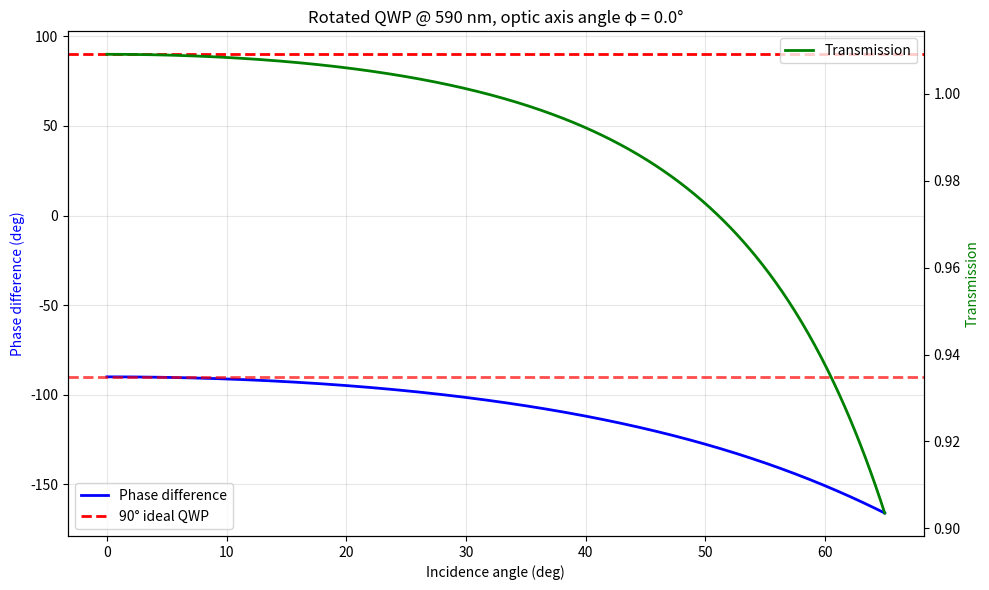
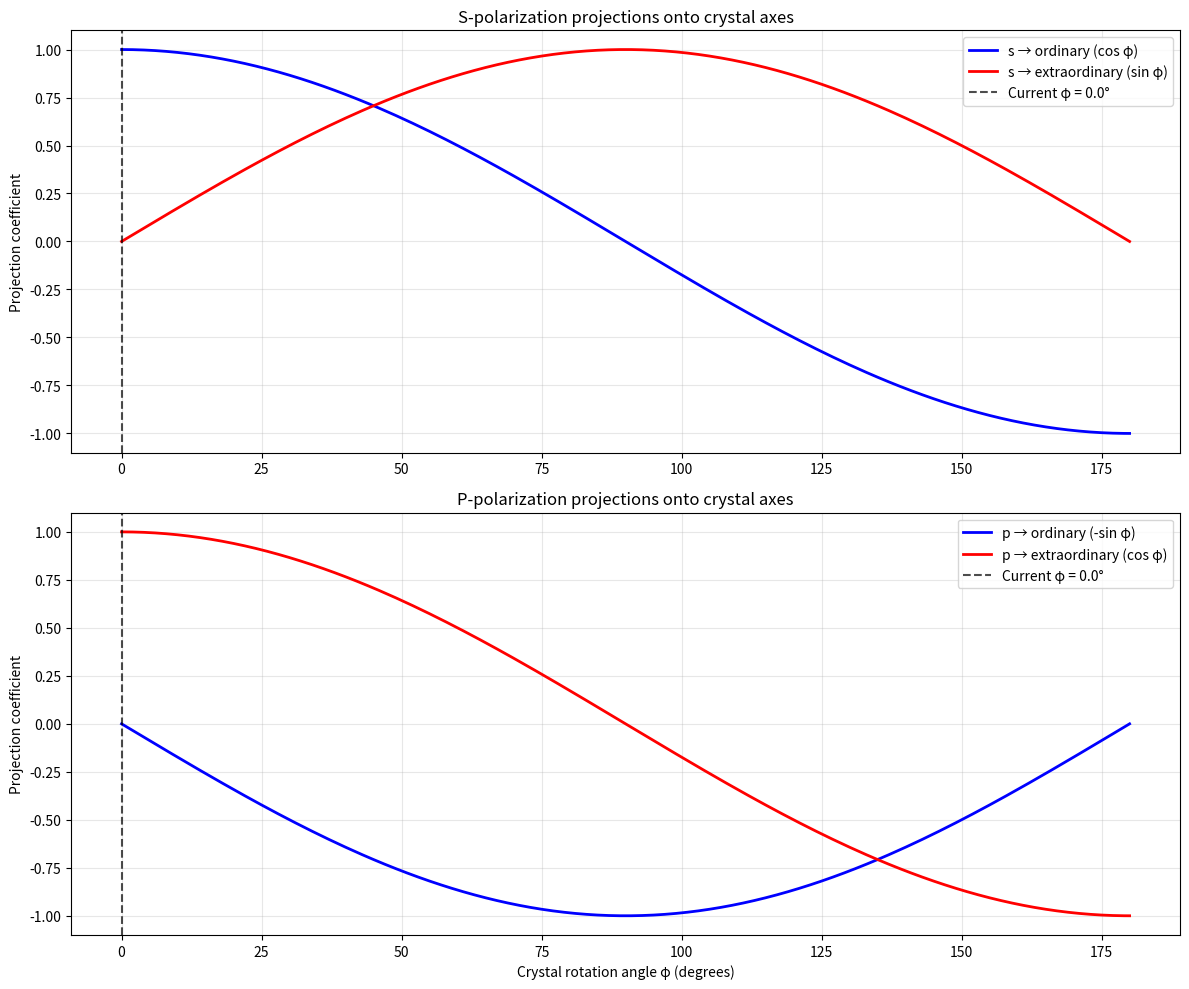
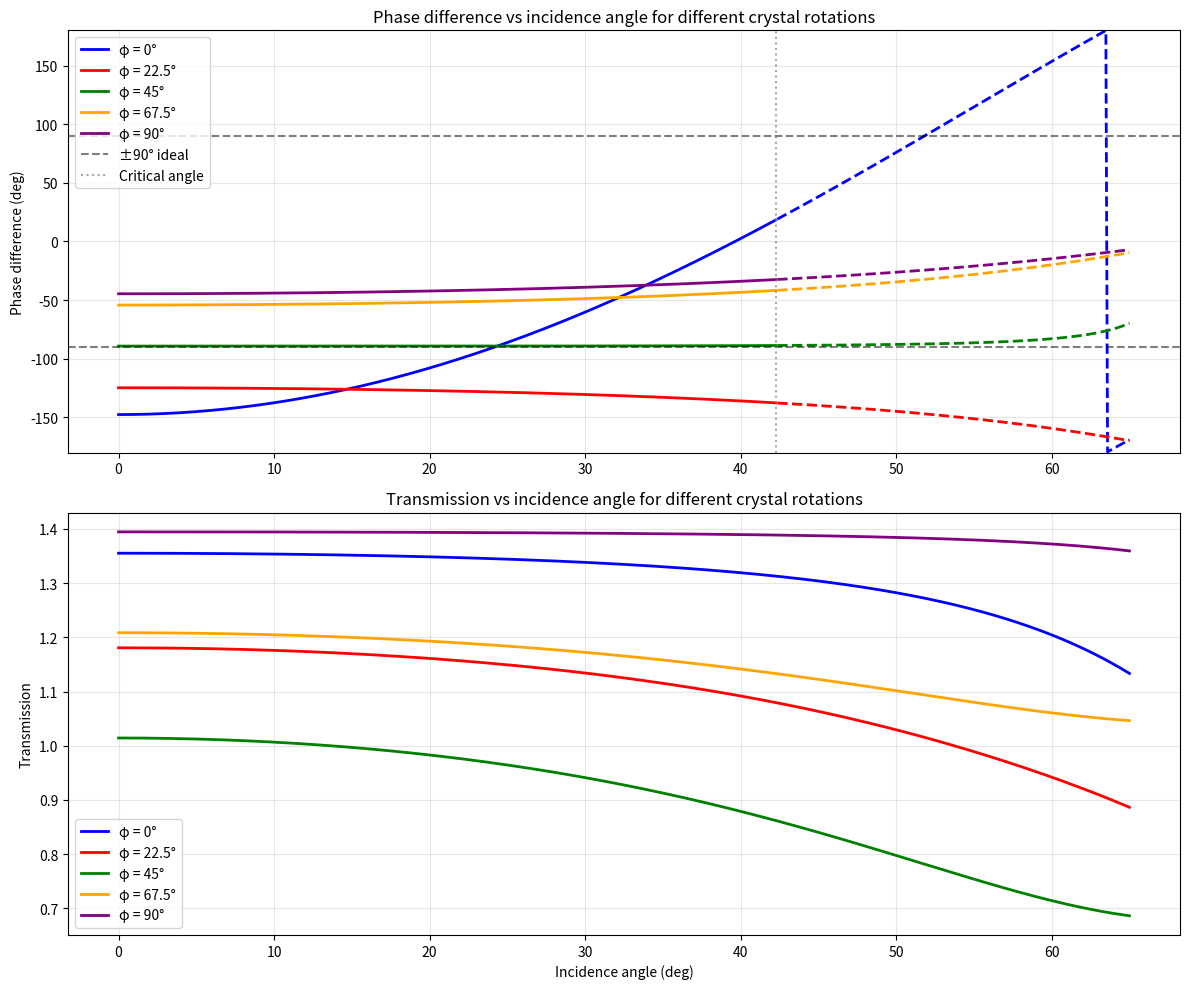

These figures' Python source, in order:
#!/usr/bin/env python3
# -*- coding: utf-8 -*-
"""
Created on Thu May 29 17:45:33 2025

[redacted]
"""

#!/usr/bin/env python3
"""
2×2 Jones-layer TMM for silica–calcite–air QWP with arbitrary in-plane optic axis angle φ.
This properly handles rotation of the birefringent axis in the plane of incidence.

Dependencies:
    numpy, matplotlib

Run:
    python jones_qwp_rotated.py

Outputs phase difference and transmission vs. incidence angle.
"""
import numpy as np
import matplotlib.pyplot as plt

# ── 1) Materials & design ─────────────────────────────────────────────────────
λ0   = 590e-9      # design wavelength [m]
n1   = 1.45        # silica
n_o  = 1.658       # calcite ordinary index
n_e  = 1.486       # calcite extraordinary index
n3   = 1.0         # air
# set in-plane optic-axis rotation angle (radians)
phi  = np.deg2rad(0)   # Start with 0° to check against your original case

d_qwp = λ0/(4*abs(n_e - n_o))  # QWP thickness [m]
print(f"Calcite QWP thickness: {d_qwp*1e6:.3f} μm")

# ── 2) Utility functions ─────────────────────────────────────────────────────
def R(angle):
    """Rotation matrix for 2D coordinate transformation."""
    c, s = np.cos(angle), np.sin(angle)
    return np.array([[c, -s], [s, c]])

def get_rotated_indices(phi):
    """
    Get the effective indices for s and p polarizations when crystal is rotated by phi.
    For uniaxial crystal with optic axis rotated in-plane by angle phi:
    - Crystal axes: ordinary at angle phi, extraordinary at angle phi+90°
    """
    # In rotated crystal:
    # s-direction projection onto crystal axes
    s_proj_o = np.cos(phi)  # projection of s onto ordinary axis
    s_proj_e = np.sin(phi)  # projection of s onto extraordinary axis
    
    # p-direction projection onto crystal axes  
    p_proj_o = -np.sin(phi)  # projection of p onto ordinary axis
    p_proj_e = np.cos(phi)   # projection of p onto extraordinary axis
    
    return s_proj_o, s_proj_e, p_proj_o, p_proj_e

def effective_index_general(n_o, n_e, cos_theta_o, cos_theta_e):
    """
    Calculate effective index for arbitrary direction in uniaxial crystal.
    For direction making angles with ordinary and extraordinary axes.
    """
    # This is a simplified model - in reality, you need the full tensor approach
    # For small rotations, this gives reasonable approximation
    return n_o  # This needs refinement for the general case

# ── 3) Fresnel coefficients ────────────────────────────────────────────────────
def fresnel_s(n_i, n_t, θ_i, θ_t):
    return (n_i*np.cos(θ_i) - n_t*np.cos(θ_t)) / (n_i*np.cos(θ_i) + n_t*np.cos(θ_t))

def fresnel_p(n_i, n_t, θ_i, θ_t):
    return (n_t*np.cos(θ_i) - n_i*np.cos(θ_t)) / (n_t*np.cos(θ_i) + n_i*np.cos(θ_t))

# ── 4) Jones matrix with proper axis rotation ──────────────────────────────────
def jones_qwp_rotated(theta_inc, phi):
    """
    Calculate Jones matrix for rotated QWP.
    
    Physical picture:
    1. Incident s,p components hit rotated crystal
    2. Each component gets split between ordinary and extraordinary rays
    3. These propagate with different phase velocities
    4. At exit, they recombine and exit into air
    """
    
    θ1 = theta_inc
    
    # Get projections of s,p onto crystal axes
    s_proj_o, s_proj_e, p_proj_o, p_proj_e = get_rotated_indices(phi)
    
    # Calculate refraction angles for ordinary and extraordinary rays
    θ_o = np.arcsin(n1*np.sin(θ1)/n_o)
    θ_e = np.arcsin(n1*np.sin(θ1)/n_e)  # Use true n_e, not effective
    
    # Fresnel coefficients for interfaces
    # Interface 1: silica -> calcite
    rs_o1 = fresnel_s(n1, n_o, θ1, θ_o)
    ts_o1 = 1 + rs_o1
    rp_o1 = fresnel_p(n1, n_o, θ1, θ_o)
    tp_o1 = 1 + rp_o1
    
    rs_e1 = fresnel_s(n1, n_e, θ1, θ_e)
    ts_e1 = 1 + rs_e1
    rp_e1 = fresnel_p(n1, n_e, θ1, θ_e)
    tp_e1 = 1 + rp_e1
    
    # Phase accumulation in crystal
    k0 = 2*np.pi/λ0
    δ_o = k0 * n_o * d_qwp * np.cos(θ_o)
    δ_e = k0 * n_e * d_qwp * np.cos(θ_e)
    
    # Interface 2: calcite -> air
    # Note: angles are same as interface 1 by reciprocity
    rs_o2 = fresnel_s(n_o, n3, θ_o, θ1)
    ts_o2 = 1 + rs_o2
    rp_o2 = fresnel_p(n_o, n3, θ_o, θ1)
    tp_o2 = 1 + rp_o2
    
    rs_e2 = fresnel_s(n_e, n3, θ_e, θ1)
    ts_e2 = 1 + rs_e2
    rp_e2 = fresnel_p(n_e, n3, θ_e, θ1)
    tp_e2 = 1 + rp_e2
    
    # Build Jones matrix components
    # For s-polarized input:
    # - s_proj_o fraction goes via ordinary ray
    # - s_proj_e fraction goes via extraordinary ray
    J11 = (s_proj_o * ts_o1 * np.exp(1j*δ_o) * ts_o2 * s_proj_o + 
           s_proj_e * ts_e1 * np.exp(1j*δ_e) * ts_e2 * s_proj_e)
    
    J21 = (s_proj_o * tp_o1 * np.exp(1j*δ_o) * tp_o2 * p_proj_o + 
           s_proj_e * tp_e1 * np.exp(1j*δ_e) * tp_e2 * p_proj_e)
    
    # For p-polarized input:
    J12 = (p_proj_o * ts_o1 * np.exp(1j*δ_o) * ts_o2 * s_proj_o + 
           p_proj_e * ts_e1 * np.exp(1j*δ_e) * ts_e2 * s_proj_e)
    
    J22 = (p_proj_o * tp_o1 * np.exp(1j*δ_o) * tp_o2 * p_proj_o + 
           p_proj_e * tp_e1 * np.exp(1j*δ_e) * tp_e2 * p_proj_e)
    
    return np.array([[J11, J12], [J21, J22]])

# ── 5) Sweep angles & evaluate ─────────────────────────────────────────────────
thetas = np.linspace(0, 65, 601)*np.pi/180
phase = []
Ttot  = []

for θ in thetas:
    J = jones_qwp_rotated(θ, phi)
    # launch 45° linear in lab: [Es; Ep] = [1,1]/√2
    Ein = np.array([1, 1])/np.sqrt(2)
    Eout = J.dot(Ein)
    
    # phase difference Ep relative to Es
    φ_diff = np.angle(Eout[1]) - np.angle(Eout[0])
    phase.append(np.degrees((φ_diff + np.pi) % (2*np.pi) - np.pi))
    
    # total transmitted intensity
    Ttot.append(np.abs(Eout[0])**2 + np.abs(Eout[1])**2)

phase = np.array(phase)
Ttot  = np.array(Ttot)

# ── 6) Plot ─────────────────────────────────────────────────────────────────
fig, ax1 = plt.subplots(figsize=(10, 6))
ax1.plot(thetas*180/np.pi, phase, 'b-', linewidth=2, label='Phase difference')
ax1.axhline(90, color='r', ls='--', linewidth=2, label='90° ideal QWP')
ax1.axhline(-90, color='r', ls='--', linewidth=2, alpha=0.7)
ax1.set_xlabel('Incidence angle (deg)')
ax1.set_ylabel('Phase difference (deg)', color='b')
ax1.grid(True, alpha=0.3)
ax1.legend()

ax2 = ax1.twinx()
ax2.plot(thetas*180/np.pi, Ttot, 'g-', linewidth=2, label='Transmission')
ax2.set_ylabel('Transmission', color='g')
ax2.legend(loc='upper right')

plt.title(f'Rotated QWP @ {λ0*1e9:.0f} nm, optic axis angle φ = {np.degrees(phi):.1f}°')
plt.tight_layout()
plt.show()

# ── 7) Projection Analysis & Visualization ─────────────────────────────────
def plot_projections():
    """Plot how s and p projections onto crystal axes vary with rotation angle."""
    phi_range = np.linspace(0, 180, 181)  # 0 to 180 degrees
    
    s_proj_o_vals = []
    s_proj_e_vals = []
    p_proj_o_vals = []
    p_proj_e_vals = []
    
    for phi_deg in phi_range:
        phi_rad = np.deg2rad(phi_deg)
        s_o, s_e, p_o, p_e = get_rotated_indices(phi_rad)
        s_proj_o_vals.append(s_o)
        s_proj_e_vals.append(s_e)
        p_proj_o_vals.append(p_o)
        p_proj_e_vals.append(p_e)
    
    fig, (ax1, ax2) = plt.subplots(2, 1, figsize=(12, 10))
    
    # Plot s-polarization projections
    ax1.plot(phi_range, s_proj_o_vals, 'b-', linewidth=2, label='s → ordinary (cos φ)')
    ax1.plot(phi_range, s_proj_e_vals, 'r-', linewidth=2, label='s → extraordinary (sin φ)')
    ax1.axvline(np.degrees(phi), color='k', ls='--', alpha=0.7, label=f'Current φ = {np.degrees(phi):.1f}°')
    ax1.set_ylabel('Projection coefficient')
    ax1.set_title('S-polarization projections onto crystal axes')
    ax1.grid(True, alpha=0.3)
    ax1.legend()
    ax1.set_ylim(-1.1, 1.1)
    
    # Plot p-polarization projections  
    ax2.plot(phi_range, p_proj_o_vals, 'b-', linewidth=2, label='p → ordinary (-sin φ)')
    ax2.plot(phi_range, p_proj_e_vals, 'r-', linewidth=2, label='p → extraordinary (cos φ)')
    ax2.axvline(np.degrees(phi), color='k', ls='--', alpha=0.7, label=f'Current φ = {np.degrees(phi):.1f}°')
    ax2.set_xlabel('Crystal rotation angle φ (degrees)')
    ax2.set_ylabel('Projection coefficient')
    ax2.set_title('P-polarization projections onto crystal axes')
    ax2.grid(True, alpha=0.3)
    ax2.legend()
    ax2.set_ylim(-1.1, 1.1)
    
    plt.tight_layout()
    plt.show()
    
    # Show current values
    s_o, s_e, p_o, p_e = get_rotated_indices(phi)
    print(f"\nProjection coefficients for φ = {np.degrees(phi):.1f}°:")
    print(f"s-pol: {s_o:+.3f}×ordinary + {s_e:+.3f}×extraordinary")
    print(f"p-pol: {p_o:+.3f}×ordinary + {p_e:+.3f}×extraordinary")
    print(f"\nIntensity splitting:")
    print(f"s-pol: {s_o**2:.3f} → ordinary, {s_e**2:.3f} → extraordinary")
    print(f"p-pol: {p_o**2:.3f} → ordinary, {p_e**2:.3f} → extraordinary")

# ── 8) Analysis ─────────────────────────────────────────────────────────────
print(f"\nRotation angle φ = {np.degrees(phi):.1f}°")
print(f"Normal incidence: Δφ = {phase[0]:.1f}°, T = {Ttot[0]:.3f}")
print(f"At 30°: Δφ = {phase[300]:.1f}°, T = {Ttot[300]:.3f}")
print(f"At 60°: Δφ = {phase[500]:.1f}°, T = {Ttot[500]:.3f}")

# Plot projection analysis
plot_projections()

# ── 9) Compare multiple rotation angles ────────────────────────────────────────
#this splits the data into two parts, one before and one after the critical angle where TIR will stop the light transmitting anyway
def compare_rotation_angles(angles_deg, thetas=thetas):
    """Compare QWP performance for different rotation angles."""
    import numpy as np
    import matplotlib.pyplot as plt

    fig, (ax1, ax2) = plt.subplots(2, 1, figsize=(12, 10))

    colors = ['blue', 'red', 'green', 'orange', 'purple']

    # Calculate critical angle in radians
    theta_critical_rad = np.arcsin(n3 / n_e)
    theta_critical_deg = np.degrees(theta_critical_rad)
    print("The Critical angle is: ", theta_critical_deg)
    for i, angle_deg in enumerate(angles_deg):
        phi_test = np.deg2rad(angle_deg)
        phase_test = []
        Ttot_test = []

        for θ in thetas:
            J = jones_qwp_rotated(θ, phi_test)
            Ein = np.array([1, 0])
            Eout = J.dot(Ein)

            φ_diff = np.angle(Eout[1]) - np.angle(Eout[0])
            phase_test.append(np.degrees((φ_diff + np.pi) % (2*np.pi) - np.pi))
            Ttot_test.append(np.abs(Eout[0])**2 + np.abs(Eout[1])**2)

        angle_vals_deg = np.degrees(thetas)
        color = colors[i % len(colors)]

        # Split phase data based on critical angle
        idx_critical = np.searchsorted(angle_vals_deg, theta_critical_deg)

        # Plot phase before critical angle (solid)
        ax1.plot(angle_vals_deg[:idx_critical], phase_test[:idx_critical],
                 color=color, linestyle='-', linewidth=2, label=f'φ = {angle_deg}°')
        # Plot phase after critical angle (dashed)
        ax1.plot(angle_vals_deg[idx_critical:], phase_test[idx_critical:],
                 color=color, linestyle='--', linewidth=2)

        # Plot full transmission line (unchanged)
        ax2.plot(angle_vals_deg, Ttot_test, color=color, linewidth=2, label=f'φ = {angle_deg}°')

    # Mark ideal and critical lines
    ax1.axhline(90, color='black', ls='--', alpha=0.5, label='±90° ideal')
    ax1.axhline(-90, color='black', ls='--', alpha=0.5)
    ax1.axvline(theta_critical_deg, color='gray', ls=':', alpha=0.7, label='Critical angle')

    # Axes formatting
    ax1.set_ylabel('Phase difference (deg)')
    ax1.set_title('Phase difference vs incidence angle for different crystal rotations')
    ax1.grid(True, alpha=0.3)
    ax1.legend()
    ax1.set_ylim(-180, 180)

    ax2.set_xlabel('Incidence angle (deg)')
    ax2.set_ylabel('Transmission')
    ax2.set_title('Transmission vs incidence angle for different crystal rotations')
    ax2.grid(True, alpha=0.3)
    ax2.legend()

    plt.tight_layout()
    plt.show()

# Compare a few key angles
print(f"\n" + "="*60)
print("COMPARISON OF DIFFERENT ROTATION ANGLES")
print("="*60)
compare_rotation_angles([0, 22.5, 45, 67.5, 90])